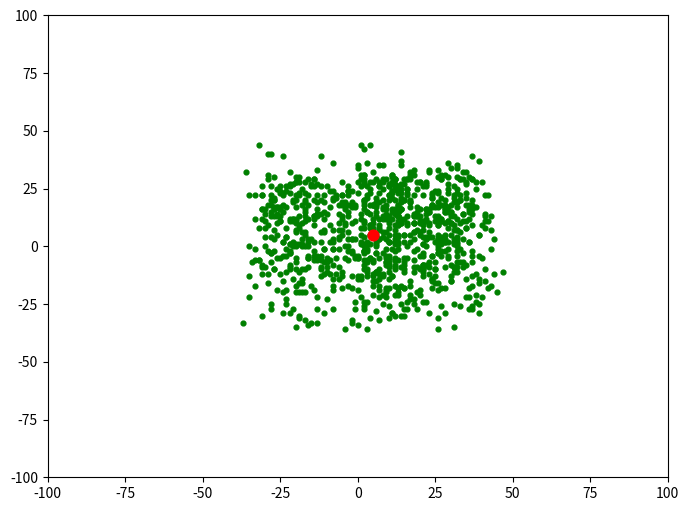

Here is the Python script that generated this plot:
import numpy as np
import matplotlib.pyplot as plt

# specifying the size for each and
# every matplotlib plot globally
plt.rcParams['figure.figsize'] = [8, 6]

# defining list objects with range of the graph
x1_range = [-100, 100]
x2_range = [-100, 100]

# empty list object to store the population
population = []


# this function is used to generate the population
# and appending it to the population list defined above
# it takes the attributes as no. of features in a
# population and size that we have in it
def populate(features, size=1000):
    # here we are defining the coordinate
    # for each entity in a population
    initial = []

    for _ in range(size):
        entity = []
        for feature in features:
            # this * feature variable unpacks a list
            # or tuple into position arguments.
            val = np.random.randint(*feature)
            entity.append(val)
        initial.append(entity)

    return np.array(initial)


# defining the virus in the form of numpy array
virus = np.array([5, 5])


# only the 100 fit ones will survive in this one
def fitness(population, virus, size=100):
    scores = []

    # enumerate also provides the index as for the iterator
    for index, entity in enumerate(population):
        score = np.sum((entity - virus) ** 2)
        scores.append((score, index))

    scores = sorted(scores)[:size]

    return np.array(scores)[:, 1]


# this function is used to plot the graph
def draw(population, virus):
    plt.xlim((-100, 100))
    plt.ylim((-100, 100))
    plt.scatter(population[:, 0], population[:, 1], c='green', s=12)
    plt.scatter(virus[0], virus[1], c='red', s=60)


def reduction(population, virus, size=100):
    # only the index of the fittest ones
    # is returned in sorted format
    fittest = fitness(population, virus, size)

    new_pop = []

    for item in fittest:
        new_pop.append(population[item])

    return np.array(new_pop)


# cross mutation in order to generate the next generation
# of the population which will be more immune to virus than previous
def cross(population, size=1000):
    new_pop = []

    for _ in range(size):
        p = population[np.random.randint(0, len(population))]
        m = population[np.random.randint(0, len(population))]

        # we are only considering half of each
        # without considering random selection
        entity = []
        entity.append(*p[:len(p) // 2])
        entity.append(*m[len(m) // 2:])

        new_pop.append(entity)

    return np.array(new_pop)


# generating and adding the random features to
# the entity so that it looks more distributed
def mutate(population):
    return population + np.random.randint(-10, 10, 2000).reshape(1000, 2)


# the complete cycle of the above steps
population = populate([x1_range, x2_range], 1000)


# gens is the number of generation
def cycle(population, virus, gens=1):
    # if we change the value of gens, we'll get
    # next and genetically more powerful generation
    # of the population
    for _ in range(gens):
        population = reduction(population, virus, 100)
        population = cross(population, 1000)
        population = mutate(population)

    return population


population = cycle(population, virus)

draw(population, virus)
